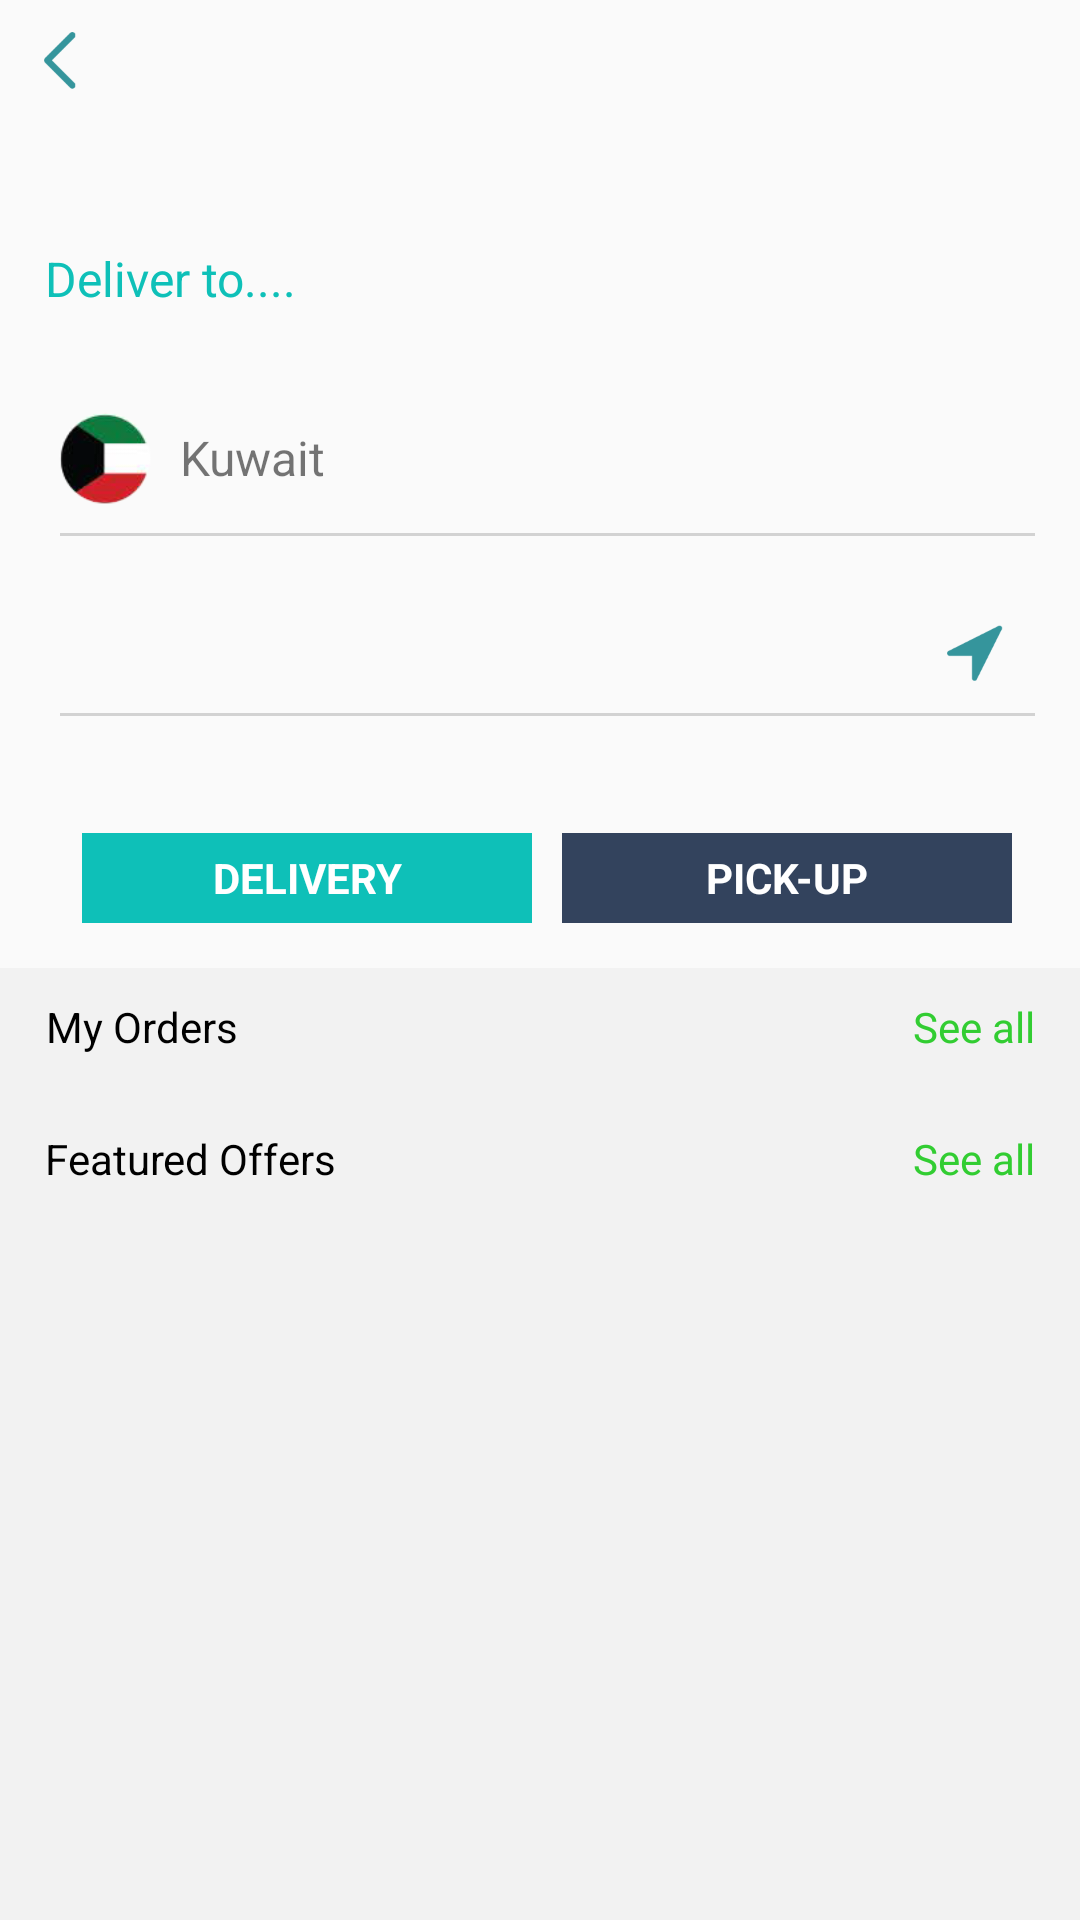

Produce the Android XML layout that renders to this screen, including the resource entries it uses.
<!-- AndroidManifest.xml: application theme AppTheme -->
<!-- res/layout/city_screen.xml -->
<?xml version="1.0" encoding="utf-8"?>
<LinearLayout xmlns:android="http://schemas.android.com/apk/res/android"
    xmlns:app="http://schemas.android.com/apk/res-auto"
    android:orientation="vertical" android:layout_width="match_parent"
    android:layout_height="match_parent">

    <ImageView
        android:id="@+id/imageView2"
        android:layout_width="40dp"
        android:layout_height="40dp"
        android:padding="10dp"
        android:src="@drawable/back" />

    <TextView
        android:id="@+id/textView"
        android:layout_width="match_parent"
        android:layout_height="wrap_content"
        android:padding="4dp" />


    <ScrollView
        android:layout_width="match_parent"
        android:layout_height="match_parent"
        android:fillViewport="true">

        <LinearLayout
            android:layout_width="match_parent"
            android:layout_height="match_parent"
            android:orientation="vertical">

            <LinearLayout
                android:layout_width="match_parent"
                android:layout_height="wrap_content"
                android:layout_margin="15dp"
                android:orientation="vertical">

                <LinearLayout
                    android:layout_width="match_parent"
                    android:layout_height="wrap_content"
                    android:orientation="vertical">

                    <TextView
                        android:id="@+id/textView2"
                        android:layout_width="match_parent"
                        android:layout_height="wrap_content"
                        android:text="Deliver to...."
                        android:textColor="@color/languagecolor"
                        android:textSize="16sp" />

                    <TextView
                        android:id="@+id/textView3"
                        android:layout_width="match_parent"
                        android:layout_height="wrap_content"
                        android:padding="5dp" />

                    <LinearLayout
                        android:layout_width="match_parent"
                        android:layout_height="40dp"
                        android:layout_marginBottom="5dp"
                        android:orientation="horizontal">

                        <ImageView
                            android:id="@+id/imageView3"
                            android:layout_width="40dp"
                            android:layout_height="wrap_content"
                            android:src="@drawable/country" />

                        <TextView
                            android:id="@+id/textView4"
                            android:layout_width="wrap_content"
                            android:layout_height="match_parent"
                            android:layout_weight="1"
                            android:gravity="center_vertical"
                            android:paddingLeft="5dp"
                            android:paddingRight="5dp"
                            android:text="Kuwait"
                            android:textSize="16sp" />
                    </LinearLayout>

                    <LinearLayout
                        android:layout_width="match_parent"
                        android:layout_height="1dp"
                        android:layout_marginLeft="5dp"
                        android:background="#d2d2d2"
                        android:orientation="vertical"></LinearLayout>

                    <TextView
                        android:id="@+id/textView8"
                        android:layout_width="match_parent"
                        android:layout_height="wrap_content" />

                    <LinearLayout
                        android:id="@+id/area_btn"
                        android:layout_width="match_parent"
                        android:layout_height="40dp"
                        android:orientation="horizontal">

                        <TextView
                            android:id="@+id/select_area"
                            android:layout_width="wrap_content"
                            android:layout_height="match_parent"
                            android:gravity="center_vertical"
                            android:paddingLeft="5dp" />

                        <TextView
                            android:id="@+id/area_textview"
                            android:layout_width="match_parent"
                            android:layout_height="match_parent"
                            android:layout_weight="1"
                            android:paddingRight="5dp" />

                        <ImageView
                            android:id="@+id/select"
                            android:layout_width="40dp"
                            android:layout_height="40dp"
                            android:padding="10dp"
                            android:src="@drawable/location_arrow" />


                    </LinearLayout>

                    <LinearLayout
                        android:layout_width="match_parent"
                        android:layout_height="1dp"
                        android:layout_marginLeft="5dp"
                        android:background="#d2d2d2"
                        android:orientation="vertical"></LinearLayout>

                </LinearLayout>

                <TextView
                    android:id="@+id/textView9"
                    android:layout_width="match_parent"
                    android:layout_height="wrap_content"
                    android:padding="10dp" />

                <LinearLayout
                    android:layout_width="wrap_content"
                    android:layout_height="30dp"
                    android:layout_gravity="center_horizontal"
                    android:orientation="horizontal">

                    <TextView
                        android:id="@+id/delivery_btn"
                        android:layout_width="150dp"
                        android:layout_height="match_parent"
                        android:layout_marginLeft="5dp"
                        android:layout_marginRight="10dp"
                        android:background="@color/languagecolor"
                        android:gravity="center_vertical|center_horizontal"
                        android:text="DELIVERY"
                        android:textColor="#FFFFFF"
                        android:textStyle="bold" />

                    <TextView
                        android:id="@+id/pickup_btn"
                        android:layout_width="150dp"
                        android:layout_height="match_parent"
                        android:background="@color/boxcolor"
                        android:gravity="center_vertical|center_horizontal"
                        android:text="PICK-UP"
                        android:textColor="#FFFFFF"
                        android:textStyle="bold" />
                </LinearLayout>

            </LinearLayout>

            <LinearLayout
                android:layout_width="match_parent"
                android:layout_height="match_parent"
                android:background="#f2f2f2"
                android:orientation="vertical">


                <LinearLayout
                    android:id="@+id/orders_layout"
                    android:layout_width="match_parent"
                    android:layout_height="wrap_content"
                    android:layout_marginTop="10dp"
                    android:orientation="horizontal">

                    <TextView
                        android:id="@+id/textView6"
                        android:layout_width="wrap_content"
                        android:layout_height="wrap_content"
                        android:gravity="center_vertical|center_horizontal"
                        android:paddingLeft="15dp"
                        android:paddingRight="10dp"
                        android:text="My Orders"
                        android:textColor="#000" />

                    <TextView
                        android:id="@+id/textView7"
                        android:layout_width="wrap_content"
                        android:layout_height="wrap_content"
                        android:layout_weight="1" />

                    <TextView
                        android:id="@+id/ordersmore_btn"
                        android:layout_width="wrap_content"
                        android:layout_height="wrap_content"
                        android:layout_marginLeft="10dp"
                        android:gravity="center_vertical|center_horizontal"
                        android:paddingRight="15dp"
                        android:text="See all"
                        android:textColor="#32CD32" />
                </LinearLayout>


                <android.support.v7.widget.RecyclerView
                    android:id="@+id/rv"
                    android:layout_width="match_parent"
                    android:layout_height="wrap_content"
                    android:layout_marginTop="10dp"></android.support.v7.widget.RecyclerView>


                <LinearLayout
                    android:layout_width="match_parent"
                    android:layout_height="wrap_content"
                    android:layout_marginBottom="10dp"
                    android:layout_marginTop="15dp"
                    android:orientation="horizontal">

                    <TextView
                        android:id="@+id/textView13"
                        android:layout_width="wrap_content"
                        android:layout_height="wrap_content"
                        android:gravity="center_vertical|center_horizontal"
                        android:paddingLeft="15dp"
                        android:paddingRight="10dp"
                        android:text="Featured Offers"
                        android:textColor="#000" />

                    <TextView
                        android:id="@+id/textView14"
                        android:layout_width="wrap_content"
                        android:layout_height="wrap_content"
                        android:layout_weight="1" />

                    <TextView
                        android:id="@+id/offersmore_btn"
                        android:layout_width="wrap_content"
                        android:layout_height="wrap_content"
                        android:layout_marginLeft="10dp"
                        android:gravity="center_vertical|center_horizontal"
                        android:paddingRight="15dp"
                        android:text="See all"
                        android:textColor="#32CD32" />
                </LinearLayout>


                <android.support.v7.widget.RecyclerView
                    android:id="@+id/rv1"
                    android:layout_width="match_parent"
                    android:layout_height="wrap_content"
                    android:layout_marginTop="10dp"></android.support.v7.widget.RecyclerView>
            </LinearLayout>

        </LinearLayout>
    </ScrollView>
</LinearLayout>
<!-- resources referenced by this layout -->
<resources>
  <color name="boxcolor">#33435D</color>
  <color name="languagecolor">#0EC0B8</color>
  <!-- drawable back: png bitmap (drawable, 4048 bytes) -->
  <!-- drawable country: png bitmap (drawable, 9671 bytes) -->
  <!-- drawable location_arrow: png bitmap (drawable, 3915 bytes) -->
  <style name="AppTheme" parent="Theme.AppCompat.Light.DarkActionBar">
          
          <item name="colorPrimary">@color/colorPrimary</item>
          <item name="colorPrimaryDark">@color/languagecolor</item>
          <item name="colorAccent">@color/colorAccent</item>
          <item name="actionBarStyle">@style/MyActionBar</item>
          <item name="windowActionBar">false</item>
          <item name="windowNoTitle">true</item>
      </style>
  <color name="colorPrimary">#3F51B5</color>
  <color name="colorAccent">#FF4081</color>
  <style name="MyActionBar" parent="@style/Widget.AppCompat.Light.ActionBar.Solid.Inverse">
          <item name="background">@color/colorActionBackground</item>
          <item name="titleTextStyle">@style/MyActionBarTitle</item>
      </style>
  <color name="colorActionBackground">#e5e3d6</color>
  <style name="MyActionBarTitle" parent="@style/TextAppearance.AppCompat.Widget.ActionBar.Title">
          <item name="android:textColor">@color/text_color</item>
      </style>
  <color name="text_color">#373737</color>
</resources>
